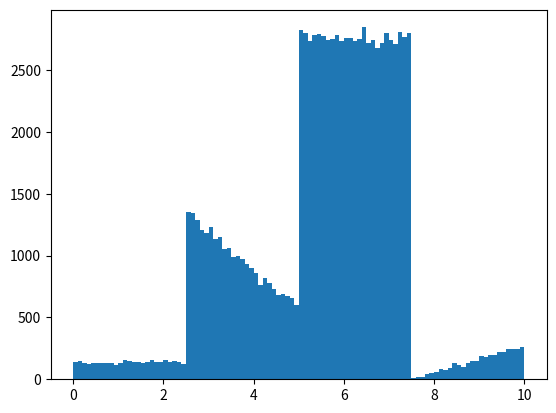

Python code for this plot:
from __future__ import annotations

from abc import ABC, abstractmethod
from math import prod
from typing import Any, Callable, Mapping, Optional, Sequence, Tuple, TypeVar, Union

import numpy as np


T = TypeVar("T", float, Sequence[float], np.ndarray)


class RealFn(ABC):
    def __call__(self, x: T) -> T:
        if isinstance(x, (float, int, bool)):
            return self._call(np.array([float(x)])).tolist()[0]
        elif isinstance(x, Sequence):
            return self._call(np.array(x)).tolist()
        elif isinstance(x, np.ndarray):
            return self._call(x)

    def __repr__(self) -> str:
        return f"f(x) = {self._repr()}"

    @abstractmethod
    def _call(self, x: np.ndarray) -> np.ndarray:
        pass

    @abstractmethod
    def integrate(self) -> RealFn:
        pass

    @abstractmethod
    def invert(self, start: float, stop: float) -> Optional[RealFn]:
        pass

    @abstractmethod
    def shift(self, dx: float, dy: float) -> RealFn:
        pass

    @abstractmethod
    def _repr(self) -> str:
        pass


t_fn_callable = Callable[[np.ndarray], np.ndarray]
t_fn = Union[float, Tuple[float, float], t_fn_callable, RealFn]
t_fn_pw_simple = Sequence[float]
t_fn_pw_ranges = Sequence[Tuple[float, t_fn]]
t_pw = Union[t_fn_pw_simple, t_fn_pw_ranges]
t_pdf = Union[RealFn, t_fn_callable, t_fn_pw_simple, t_fn_pw_ranges, str]


class LinearFn(RealFn):
    def __init__(self, m: float, q: float) -> None:
        super().__init__()
        self.m = m
        self.q = q

    def _call(self, x: np.ndarray) -> np.ndarray:
        return self.m * x + self.q

    def integrate(self) -> RealFn:
        if self.m == 0:
            return LinearFn(self.q, 0)
        return QuadraticFn(self.m / 2, self.q, 0)

    def invert(self, start: float, stop: float) -> Optional[RealFn]:
        if self.m == 0:
            return None
        return LinearFn(1 / self.m, -self.q / self.m)

    def shift(self, dx: float, dy: float) -> LinearFn:
        return LinearFn(self.m, self.q + dy - self.m * dx)

    def _repr(self) -> str:
        return f"{round(self.m, 2)}x + {round(self.q, 2)}"


class ConstantFn(LinearFn):
    def __init__(self, c: float) -> None:
        super().__init__(0, c)

    def _repr(self) -> str:
        return str(round(self.q, 2))

    def integrate(self) -> RealFn:
        return LinearFn(self.q, 0)

    def shift(self, dx: float, dy: float) -> ConstantFn:
        return ConstantFn(self.q + dy)


class QuadraticFn(RealFn):
    def __init__(self, a: float, b: float, c: float) -> None:
        super().__init__()
        self.a = a
        self.b = b
        self.c = c

    def _call(self, x: np.ndarray) -> np.ndarray:
        return self.a * x**2 + self.b * x + self.c

    def integrate(self) -> RealFn:
        return GenericFn(
            lambda x: self.a * x**3 / 3 + self.b * x**2 / 2 + self.c * x,
            -np.inf,
            np.inf,
        )

    def invert(self, start: float, stop: float) -> Optional[RealFn]:
        a, b, c, eps = self.a, self.b, self.c, 1e-6
        if a == 0:
            return LinearFn(b, c).invert(start, stop)
        vertex_x = -b / (2 * a)
        if start + eps < vertex_x < stop - eps:
            return None
        sv = -1 if (start + stop) / 2 < vertex_x else 1
        sa = -1 if a < 0 else 1
        p, q = self(np.array([start, stop])).tolist()
        return GenericFn(
            lambda x: (
                -b + sv * sa * np.sqrt(np.clip(b**2 - 4 * a * (c - x), 0, None))
            )
            / (2 * a),
            min(p, q),
            max(p, q),
        )

    def shift(self, dx: float, dy: float) -> QuadraticFn:
        a = self.a
        b = self.b - 2 * self.a * dx
        c = self.a * dx**2 - self.b * dx + self.c + dy
        return QuadraticFn(a, b, c)

    def _repr(self) -> str:
        return f"{round(self.a, 2)}x² + {round(self.b, 2)}x + {round(self.c, 2)}"


class GenericFn(RealFn):
    def __init__(
        self,
        fn: Callable[[np.ndarray], np.ndarray],
        start: float,
        stop: float,
        steps: int = 100,
    ) -> None:
        super().__init__()
        self.fn = fn
        self.start = start
        self.stop = stop
        self.steps = steps

    def _call(self, x: np.ndarray) -> np.ndarray:
        return self.fn(x)

    def _to_piecewise(self, start=None, stop=None) -> PiecewiseFn:
        start, stop = start or self.start, stop or self.stop
        x = np.linspace(start, stop, self.steps + 1, endpoint=True)
        y = self(x)
        x, y = x.tolist(), y.tolist()
        segments = [(x[i], (y[i], y[i + 1])) for i in range(len(x) - 1)]
        return PiecewiseFn.parse(segments, start, stop)

    def integrate(self) -> PiecewiseFn:
        return self._to_piecewise().integrate()

    def invert(self, start: float, stop: float) -> Optional[PiecewiseFn]:
        return self._to_piecewise(start=start, stop=stop).invert(start, stop)

    def shift(self, dx: float, dy: float) -> GenericFn:
        return GenericFn(lambda x: self(x - dx) + dy, self.start - dx, self.stop - dx)

    def _repr(self) -> str:
        return "code"


class PiecewiseFn(RealFn):
    @classmethod
    def parse_piece(cls, piece: t_fn, start: float, stop: float) -> RealFn:
        if isinstance(piece, RealFn):
            return piece
        elif isinstance(piece, float):
            return ConstantFn(piece)
        elif isinstance(piece, tuple):
            m = (piece[1] - piece[0]) / (stop - start)
            q = piece[0] - m * start
            return LinearFn(m, q)
        elif callable(piece):
            return GenericFn(piece, start, stop)
        else:
            raise TypeError("Piece must be a parsable function")

    @classmethod
    def parse(
        cls,
        fn: t_pw,
        start: Optional[float] = None,
        stop: Optional[float] = None,
    ) -> PiecewiseFn:
        if len(fn) == 0:
            raise ValueError("Piecewise function must have at least one piece")
        if all(isinstance(piece, float) for piece in fn):
            segments = {}
            start_, stop_ = start or 0.0, stop or 1.0
            cur = start_
            step = (stop_ - start_) / len(fn)
            for piece in fn:
                segments[cur] = cls.parse_piece(piece, cur, cur + step)  # type: ignore
                cur += step
            segments[stop_] = ConstantFn(0.0)
        elif all(isinstance(piece, tuple) for piece in fn):
            segments = {}
            keysteps = [x[0] for x in fn]  # type: ignore
            start_, stop_ = start or keysteps[0], stop or keysteps[-1]
            for i in range(len(keysteps)):
                cur, nxt = (
                    keysteps[i],
                    keysteps[i + 1] if i < len(keysteps) - 1 else stop_,
                )
                if cur == nxt:
                    continue
                segments[cur] = cls.parse_piece(fn[i][1], cur, nxt)  # type: ignore
            segments[stop_] = ConstantFn(0.0)
        else:
            raise TypeError("Function must be a list of all floats or all tuples")
        return cls(segments)

    def __init__(self, segments: Mapping[float, RealFn]) -> None:
        super().__init__()
        assert len(segments) > 0, "Piecewise function must have at least one piece"
        self.segments = segments
        self.keysteps = sorted(list(segments.keys()))

    def _call(self, x: np.ndarray) -> np.ndarray:
        results = np.zeros_like(x)
        for i in range(len(self.keysteps)):
            cur, nxt = (
                self.keysteps[i],
                self.keysteps[i + 1] if i < len(self.keysteps) - 1 else float("inf"),
            )
            mask = (cur <= x) & (x <= nxt)
            results[mask] = self.segments[cur](x[mask])
        return results

    def integrate(self) -> PiecewiseFn:
        segments = {}
        cumsum = 0.0
        for i in range(len(self.keysteps)):
            cur, nxt = (
                self.keysteps[i],
                self.keysteps[i + 1] if i < len(self.keysteps) - 1 else 0,
            )
            integral = self.segments[cur].integrate()
            c0 = cumsum - integral(cur)
            segments[cur] = integral.shift(0, c0)
            cumsum += integral(nxt) - integral(cur)

        segments[float("inf")] = ConstantFn(cumsum)
        integral = PiecewiseFn(segments)
        return integral.shift(0, -integral(0))

    def invert(self, start: float, stop: float) -> Optional[PiecewiseFn]:
        segments = {}
        last_start = last_stop = -float("inf")
        for i in range(len(self.keysteps)):
            cur, nxt = (
                self.keysteps[i],
                self.keysteps[i + 1] if i < len(self.keysteps) - 1 else stop,
            )
            if cur <= start < nxt:
                fn = self.segments[cur]
                inverted = fn.invert(start, min(nxt, stop))
                is_const = isinstance(fn, LinearFn) and fn.m == 0

                # Piece not invertible -> no solution
                if inverted is None and not is_const:
                    return None

                # Compute the domain of the inverted function
                inverse_start, inverse_stop = fn(start), fn(min(nxt, stop))

                # If lower than previous segment or decreasing, no solution
                if (
                    inverse_start + 1e-5 < last_stop
                    or inverse_stop + 1e-5 < inverse_start
                ):
                    return None

                last_start = inverse_start
                last_stop = inverse_stop
                if inverted is not None:
                    segments[last_start] = inverted
                start = nxt

                # Break if we've reached the end of the domain
                if nxt >= stop:
                    break

        segments[float("inf")] = ConstantFn(last_start)
        return PiecewiseFn(segments)

    def shift(self, dx: float, dy: float) -> PiecewiseFn:
        return PiecewiseFn({k + dx: v.shift(dx, dy) for k, v in self.segments.items()})

    def _repr(self) -> str:
        return "piecewise"


def plot(
    start: float, stop: float, *fn: Optional[RealFn], steps: int = 1000
) -> None:  # pragma: no cover
    import matplotlib.pyplot as plt

    start = max(start, -1e3)
    stop = min(stop, 1e3)

    span = stop - start
    input_start = start - span / 5
    input_stop = stop + span / 5
    x = np.linspace(input_start, input_stop, steps)
    y_min, y_max = np.inf, -np.inf
    for f in fn:
        if f is None:
            continue
        y = f(x)
        y_min = min(y_min, np.min(y))
        y_max = max(y_max, np.max(y))

        plt.plot(x, y, linewidth=4)

    y_med = (y_min + y_max) / 2
    y_min = y_med - span / 2
    y_max = y_med + span / 2

    plt.grid()
    plt.axhline(y=0, color="k")
    plt.axvline(x=0, color="k")
    plt.xlim(start, stop)
    plt.show()


class Distribution:
    def __init__(self, fn: RealFn, start: float, stop: float) -> None:
        self.start = start
        self.stop = stop

        primitive = fn.integrate()
        primitive = primitive.shift(0, -primitive(start))
        inverse_primitive = primitive.invert(start, stop)
        sum_ = primitive(stop) - primitive(start)

        assert inverse_primitive is not None, "The function must be invertible"

        self.pdf = lambda x: fn(np.clip(x, start, stop)) / sum_
        self.cdf = lambda x: primitive(x) / sum_
        self.inverse_cdf = lambda x: inverse_primitive(x * sum_)  # type: ignore

    def sample(self, n: int) -> np.ndarray:
        return self.inverse_cdf(np.random.rand(n))

    @classmethod
    def parse(
        cls, fn: t_pdf, start: Optional[float] = None, stop: Optional[float] = None
    ) -> Distribution:
        if isinstance(fn, str):
            raise NotImplementedError("Parsing strings is not implemented yet")
        if isinstance(fn, RealFn):
            return Distribution(fn, start or 0.0, stop or 1.0)
        elif callable(fn):
            start_, stop_ = start or 0.0, stop or 1.0
            rfn = PiecewiseFn.parse_piece(fn, start_, stop_)  # type: ignore
            return Distribution(rfn, start_, stop_)
        elif isinstance(fn, Sequence):
            rfn = PiecewiseFn.parse(fn, start=start, stop=stop)
            keysteps = sorted(list(rfn.segments.keys()))
            start_, stop_ = keysteps[0], keysteps[-1]
            return Distribution(rfn, start_, stop_)
        else:
            raise ValueError("Invalid distribution")


def _rand(
    start: Optional[float] = None,
    stop: Optional[float] = None,
    n: Union[int, Sequence[int]] = 0,
    pdf: Optional[t_pdf] = None,
    dtype: Optional[Any] = None,
) -> Union[float, Sequence[float]]:
    if pdf is None:
        start_, stop_, n_ = start or 0.0, stop or 1.0, n or 1
        results = np.random.uniform(start_, stop_, n_)
    else:
        distribution = Distribution.parse(pdf, start=start, stop=stop)
        n_ = prod(n) if isinstance(n, Sequence) else (n or 1)
        results = distribution.sample(n_)

    if dtype is not None:
        results = results.astype(dtype)

    if n == 0:
        return results.item()
    elif isinstance(n, int):
        return results.tolist()
    else:
        return results.reshape(n)  # type: ignore


def rand(*args, n: Union[int, Sequence[int]] = 0, pdf: Optional[t_pdf] = None) -> Any:
    if len(args) == 0:
        return _rand(n=n, pdf=pdf)
    elif len(args) == 1:
        a = args[0]
        dtype = np.float64 if isinstance(a, float) else np.int32
        return _rand(stop=a, n=n, pdf=pdf, dtype=dtype)
    elif len(args) == 2:
        a, b = args
        dtype = np.float64 if isinstance(a, float) or isinstance(b, float) else np.int32
        return _rand(start=a, stop=b, n=n, pdf=pdf, dtype=dtype)

    raise ValueError("Invalid arguments")


if __name__ == "__main__":  # pragma: no cover
    import matplotlib.pyplot as plt

    n = int(1e5)

    # Uniform random sampling
    # samples = rand(n=n)

    # # Uniform between 1 and 4
    # samples = rand(1.0, 4.0, n=n)

    # Uniform between 0 and 10, but integers
    # samples = rand(0, 10, n=n)

    # pdf = [0.1, 1.0, 2.0, 0.2]
    # samples = rand(0.0, 10.0, n=n, pdf=pdf)

    # pdf = [(0.0, 0.1), (0.5, 1.0), (2.0, 2.0), (2.7, 0.2), (8.0, 1.0)]
    # samples = rand(0.0, 10.0, n=n, pdf=pdf)

    pdf = [(0.0, 0.1), (2.5, (1.0, 0.4)), (5.0, 2.0), (7.5, (0.0, 0.2))]
    samples = rand(0.0, 10.0, n=n, pdf=pdf)

    # pdf = lambda x: np.exp(-(x**2) / 2) / np.sqrt(2 * np.pi)
    # samples = rand(-5.0, 10.0, n=n, pdf=pdf)

    # pdf = [(0.0, (0.0, 0.5)), (0.5, lambda x: 1 / x), (1.0, 0.5)]
    # samples = rand(0.0, 2.0, n=n, pdf=pdf)

    plt.hist(samples, bins=100), plt.show()  # type: ignore
